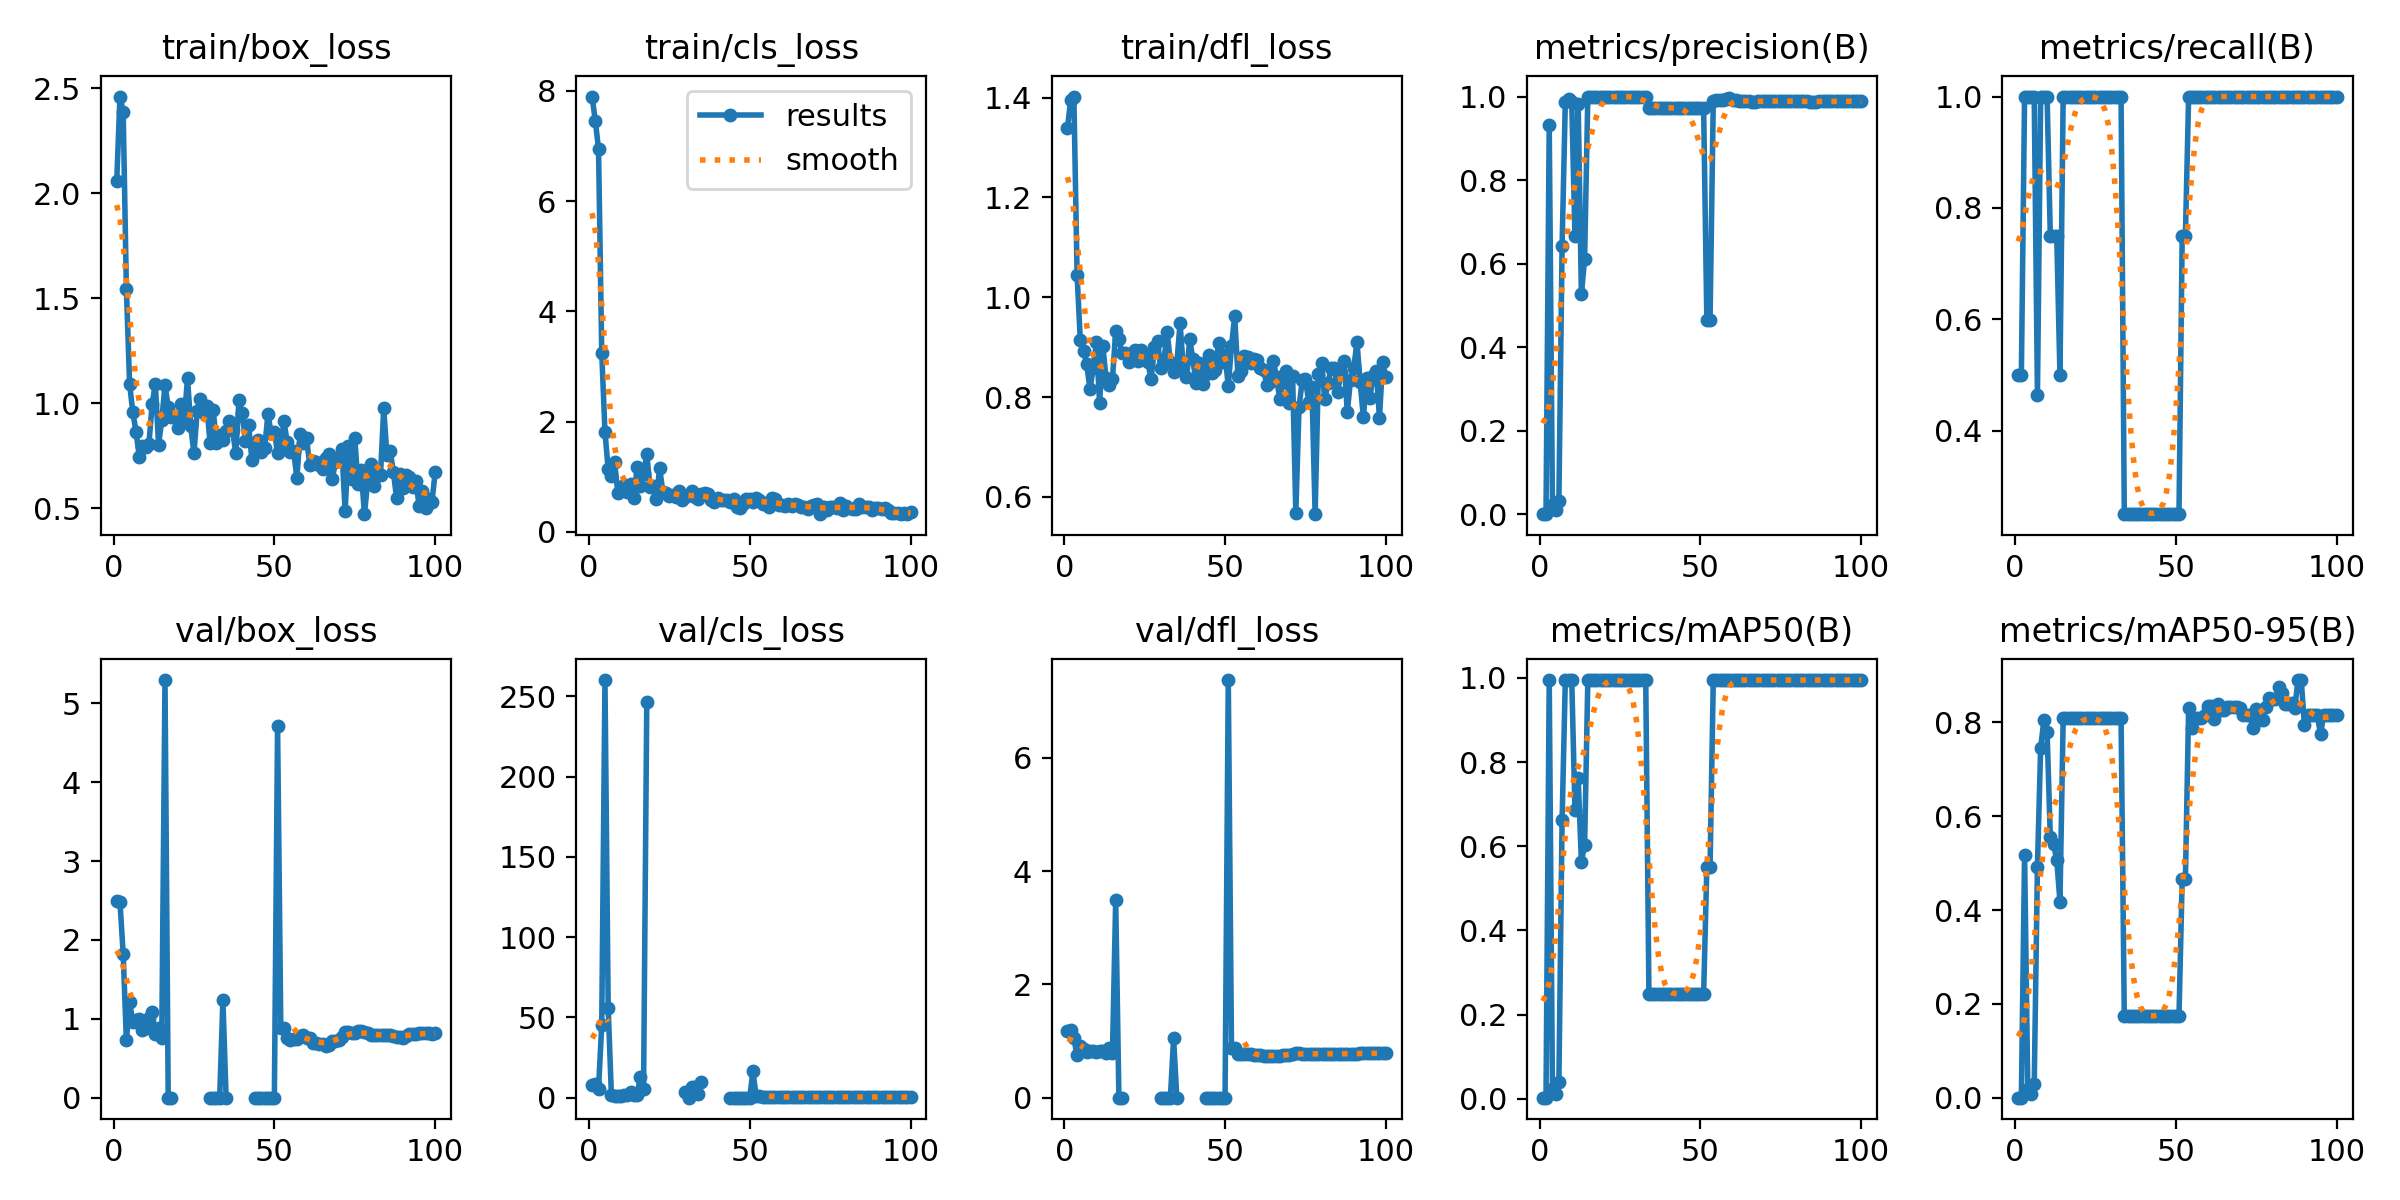

Data behind this chart, as committed beside it:
epoch, train/box_loss, train/cls_loss, train/dfl_loss, metrics/precision(B), metrics/recall(B), metrics/mAP50(B), metrics/mAP50-95(B), val/box_loss, val/cls_loss, val/dfl_loss, lr/pg0, lr/pg1, lr/pg2
1, 2.058, 7.894, 1.339, 0.00074, 0.5, 0.00261, 0.00044, 2.495, 8.05, 1.183, 4e-05, 4e-05, 4e-05
2, 2.46, 7.453, 1.395, 0.00074, 0.5, 0.00237, 0.0004, 2.483, 8.249, 1.194, 9.901e-05, 9.901e-05, 9.901e-05
3, 2.388, 6.944, 1.402, 0.9326, 1, 0.995, 0.5184, 1.824, 5.616, 1.05, 0.0001568, 0.0001568, 0.0001568
4, 1.542, 3.252, 1.045, 0.02262, 1, 0.02412, 0.01944, 0.7256, 45.41, 0.7452, 0.0002135, 0.0002135, 0.0002135
5, 1.091, 1.814, 0.9136, 0.01182, 1, 0.01188, 0.00784, 1.215, 260.1, 0.9032, 0.0002689, 0.0002689, 0.0002689
6, 0.956, 1.134, 0.8918, 0.03309, 1, 0.03902, 0.02863, 0.9572, 56.02, 0.8587, 0.0003232, 0.0003232, 0.0003232
7, 0.8652, 1.022, 0.8657, 0.6428, 0.4641, 0.6617, 0.4921, 0.9865, 1.69, 0.8034, 0.0003762, 0.0003762, 0.0003762
8, 0.7451, 1.261, 0.8157, 0.9868, 1, 0.995, 0.7459, 1.002, 0.9392, 0.8243, 0.0004281, 0.0004281, 0.0004281
9, 0.7976, 0.7012, 0.8572, 0.9933, 1, 0.995, 0.8041, 0.8607, 0.7578, 0.8198, 0.0004788, 0.0004788, 0.0004788
10, 0.7937, 0.764, 0.9101, 0.9874, 1, 0.995, 0.7793, 0.8838, 0.8769, 0.8108, 0.0005283, 0.0005283, 0.0005283
11, 0.8046, 0.8557, 0.7881, 0.6664, 0.75, 0.6873, 0.5556, 1.014, 1.449, 0.8294, 0.0005766, 0.0005766, 0.0005766
12, 0.9948, 0.7218, 0.9028, 0.9821, 0.75, 0.7611, 0.541, 1.091, 1.355, 0.8304, 0.0006238, 0.0006238, 0.0006238
13, 1.092, 0.8703, 0.838, 0.5266, 0.75, 0.5635, 0.507, 0.8038, 3.414, 0.7892, 0.0006697, 0.0006697, 0.0006697
14, 0.8032, 0.6183, 0.8243, 0.6117, 0.5, 0.6021, 0.4181, 0.8891, 1.975, 0.8683, 0.0007145, 0.0007145, 0.0007145
15, 0.9188, 1.175, 0.8364, 0.9999, 1, 0.995, 0.8083, 0.7552, 1.896, 0.7853, 0.000758, 0.000758, 0.000758
16, 1.087, 0.8345, 0.9316, 0.9999, 1, 0.995, 0.8083, 5.295, 12.87, 3.48, 0.0008004, 0.0008004, 0.0008004
17, 0.9819, 1.05, 0.9157, 0.9999, 1, 0.995, 0.8083, 0, 5.43, 0, 0.0008416, 0.0008416, 0.0008416
18, 0.9331, 1.414, 0.8874, 0.9999, 1, 0.995, 0.8083, 0, 246.2, 0, 0.0008816, 0.0008816, 0.0008816
19, 0.9387, 0.8151, 0.8885, 0.9999, 1, 0.995, 0.8083, nan, nan, nan, 0.0009204, 0.0009204, 0.0009204
20, 0.8829, 0.8399, 0.8705, 0.9999, 1, 0.995, 0.8083, nan, nan, nan, 0.000958, 0.000958, 0.000958
21, 0.9967, 0.594, 0.8873, 0.9999, 1, 0.995, 0.8083, nan, nan, nan, 0.0009945, 0.0009945, 0.0009945
22, 0.9227, 1.159, 0.8944, 0.9999, 1, 0.995, 0.8083, nan, nan, nan, 0.00103, 0.00103, 0.00103
23, 1.119, 0.7247, 0.8728, 0.9999, 1, 0.995, 0.8083, nan, nan, nan, 0.001064, 0.001064, 0.001064
24, 0.8927, 0.6983, 0.8937, 0.9999, 1, 0.995, 0.8083, nan, nan, nan, 0.001097, 0.001097, 0.001097
25, 0.7608, 0.655, 0.8817, 0.9999, 1, 0.995, 0.8083, nan, nan, nan, 0.001128, 0.001128, 0.001128
26, 0.9627, 0.6734, 0.8699, 0.9999, 1, 0.995, 0.8083, nan, nan, nan, 0.001159, 0.001159, 0.001159
27, 1.022, 0.6413, 0.8357, 0.9999, 1, 0.995, 0.8083, nan, nan, nan, 0.001188, 0.001188, 0.001188
28, 0.9547, 0.741, 0.8999, 0.9999, 1, 0.995, 0.8083, nan, nan, nan, 0.001216, 0.001216, 0.001216
29, 0.9891, 0.5782, 0.9125, 0.9999, 1, 0.995, 0.8083, nan, nan, nan, 0.001243, 0.001243, 0.001243
30, 0.8121, 0.6322, 0.8582, 0.9999, 1, 0.995, 0.8083, 0, 3.299, 0, 0.001269, 0.001269, 0.001269
31, 0.967, 0.6633, 0.8726, 0.9999, 1, 0.995, 0.8083, 0, 0.1016, 0, 0.001293, 0.001293, 0.001293
32, 0.8094, 0.743, 0.9303, 0.9999, 1, 0.995, 0.8083, 0, 6.484, 0, 0.001317, 0.001317, 0.001317
33, 0.8465, 0.63, 0.8706, 0.9999, 1, 0.995, 0.8083, 0, 6.484, 0, 0.001339, 0.001339, 0.001339
34, 0.8272, 0.589, 0.8502, 0.9728, 0.25, 0.248, 0.1736, 1.235, 2.023, 1.045, 0.001347, 0.001347, 0.001347
35, 0.8669, 0.6903, 0.8655, 0.9728, 0.25, 0.248, 0.1736, 0, 9.648, 0, 0.001327, 0.001327, 0.001327
36, 0.9141, 0.7111, 0.9479, 0.9728, 0.25, 0.248, 0.1736, nan, nan, nan, 0.001307, 0.001307, 0.001307
37, 0.8727, 0.6905, 0.8607, 0.9728, 0.25, 0.248, 0.1736, nan, nan, nan, 0.001287, 0.001287, 0.001287
38, 0.7607, 0.5815, 0.841, 0.9728, 0.25, 0.248, 0.1736, nan, nan, nan, 0.001267, 0.001267, 0.001267
39, 1.015, 0.5453, 0.9155, 0.9728, 0.25, 0.248, 0.1736, nan, nan, nan, 0.001248, 0.001248, 0.001248
40, 0.9529, 0.6167, 0.8755, 0.9728, 0.25, 0.248, 0.1736, nan, nan, nan, 0.001228, 0.001228, 0.001228
41, 0.821, 0.5709, 0.8272, 0.9728, 0.25, 0.248, 0.1736, nan, nan, nan, 0.001208, 0.001208, 0.001208
42, 0.8979, 0.5866, 0.8683, 0.9728, 0.25, 0.248, 0.1736, nan, nan, nan, 0.001188, 0.001188, 0.001188
43, 0.7317, 0.5708, 0.8255, 0.9728, 0.25, 0.248, 0.1736, nan, nan, nan, 0.001168, 0.001168, 0.001168
44, 0.7986, 0.5427, 0.847, 0.9728, 0.25, 0.248, 0.1736, 0, 0, 0, 0.001149, 0.001149, 0.001149
45, 0.8264, 0.5985, 0.8848, 0.9728, 0.25, 0.248, 0.1736, 0, 0, 0, 0.001129, 0.001129, 0.001129
46, 0.7674, 0.4596, 0.8472, 0.9728, 0.25, 0.248, 0.1736, 0, 0.08301, 0, 0.001109, 0.001109, 0.001109
47, 0.7864, 0.4417, 0.8546, 0.9728, 0.25, 0.248, 0.1736, 0, 0.01953, 0, 0.001089, 0.001089, 0.001089
48, 0.9487, 0.5008, 0.9084, 0.9728, 0.25, 0.248, 0.1736, 0, 0.05957, 0, 0.001069, 0.001069, 0.001069
49, 0.8585, 0.6019, 0.8703, 0.9728, 0.25, 0.248, 0.1736, 0, 0.05957, 0, 0.00105, 0.00105, 0.00105
50, 0.8652, 0.5927, 0.8848, 0.9728, 0.25, 0.248, 0.1736, 0, 0.01562, 0, 0.00103, 0.00103, 0.00103
51, 0.7622, 0.5422, 0.8217, 0.9728, 0.25, 0.248, 0.1736, 4.707, 16.39, 7.37, 0.00101, 0.00101, 0.00101
52, 0.8046, 0.6171, 0.9021, 0.4664, 0.75, 0.5507, 0.4671, 0.8815, 1.086, 0.8709, 0.0009902, 0.0009902, 0.0009902
53, 0.9134, 0.5759, 0.9624, 0.4664, 0.75, 0.5507, 0.4671, 0.8815, 1.086, 0.8709, 0.0009704, 0.0009704, 0.0009704
54, 0.813, 0.5046, 0.843, 0.9904, 1, 0.995, 0.83, 0.7578, 0.428, 0.7762, 0.0009506, 0.0009506, 0.0009506
55, 0.7697, 0.5319, 0.8517, 0.9914, 1, 0.995, 0.7886, 0.7333, 0.4221, 0.7712, 0.0009308, 0.0009308, 0.0009308
56, 0.7701, 0.4575, 0.883, 0.9921, 1, 0.995, 0.8083, 0.7409, 0.4413, 0.763, 0.000911, 0.000911, 0.000911
57, 0.6444, 0.6157, 0.8802, 0.9921, 1, 0.995, 0.8083, 0.7409, 0.4413, 0.763, 0.0008912, 0.0008912, 0.0008912
58, 0.8536, 0.6007, 0.8678, 0.9938, 1, 0.995, 0.8083, 0.7883, 0.5015, 0.7647, 0.0008714, 0.0008714, 0.0008714
59, 0.8107, 0.4825, 0.876, 0.9962, 1, 0.995, 0.8153, 0.7988, 0.556, 0.7592, 0.0008516, 0.0008516, 0.0008516
60, 0.8332, 0.4855, 0.8736, 0.9912, 1, 0.995, 0.8354, 0.7596, 0.4911, 0.7517, 0.0008318, 0.0008318, 0.0008318
... 40 more rows
